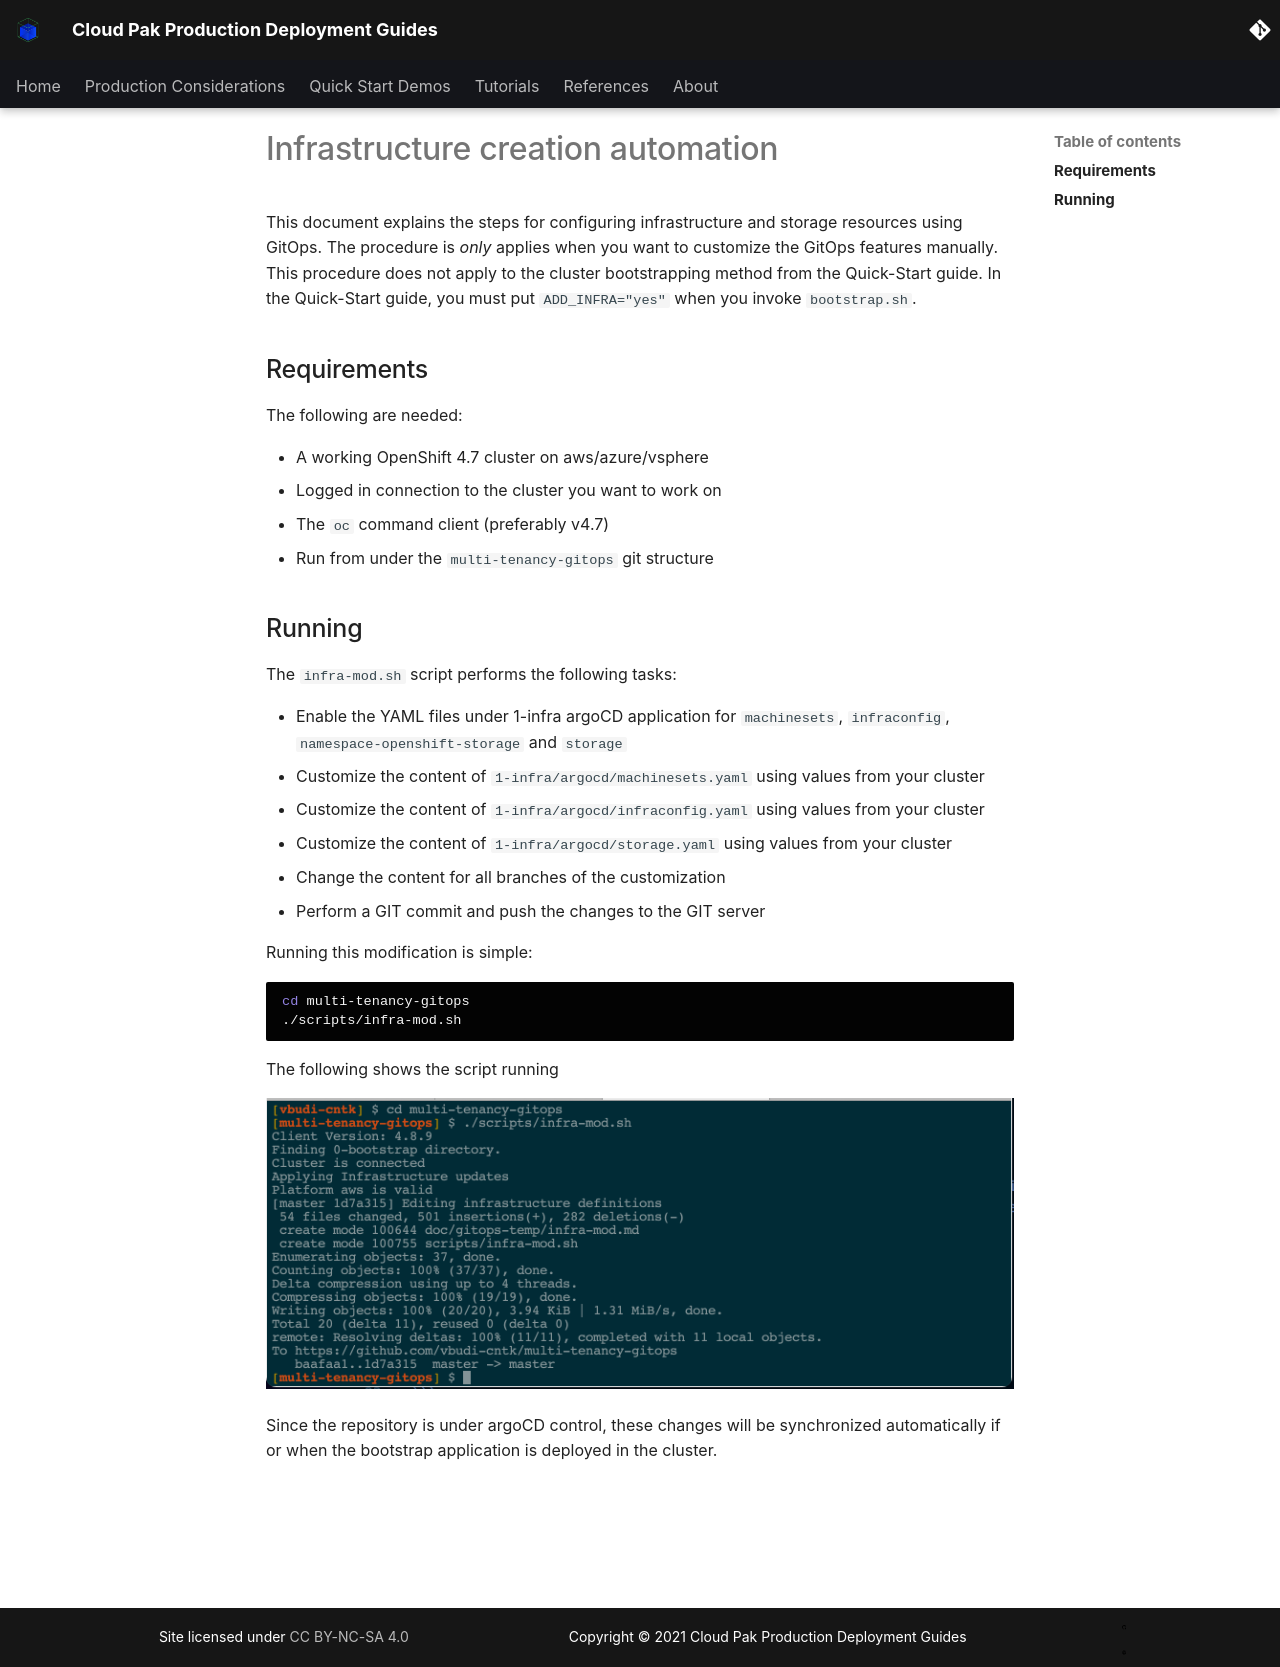

repository: ncolon/production-deployment-guides · page: infrastructure/infra-gitops/index.html · generator: mkdocs

<!--- cSpell:ignore qube cntk autoplay allowfullscreen infraconfig vsphere -->

# Infrastructure creation automation

This document explains the steps for configuring infrastructure and storage resources using GitOps. The procedure is *only* applies when you want to customize the GitOps features manually. This procedure does not apply to the cluster bootstrapping method from the Quick-Start guide. In the Quick-Start guide, you must put `ADD_INFRA="yes"` when you invoke `bootstrap.sh`. 

## Requirements

The following are needed:

- A working OpenShift 4.7 cluster on aws/azure/vsphere 
- Logged in connection to the cluster you want to work on
- The `oc` command client (preferably v4.7)
- Run from under the `multi-tenancy-gitops` git structure 

## Running

The `infra-mod.sh` script performs the following tasks:

- Enable the YAML files under 1-infra argoCD application for `machinesets`, `infraconfig`, `namespace-openshift-storage` and `storage`
- Customize the content of `1-infra/argocd/machinesets.yaml` using values from your cluster
- Customize the content of `1-infra/argocd/infraconfig.yaml` using values from your cluster
- Customize the content of `1-infra/argocd/storage.yaml` using values from your cluster
- Change the content for all branches of the customization 
- Perform a GIT commit and push the changes to the GIT server

Running this modification is simple:

```bash
cd multi-tenancy-gitops
./scripts/infra-mod.sh
```

The following shows the script running

![infra-mod](images/infra-mod.png)

Since the repository is under argoCD control, these changes will be synchronized automatically if or when the bootstrap application is deployed in the cluster. 
